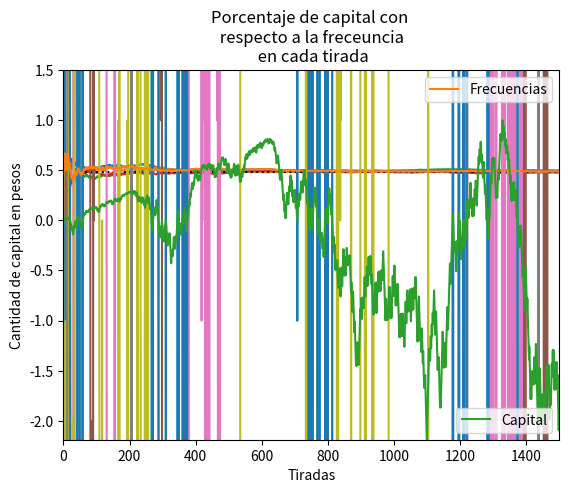

Python code for this plot:
import matplotlib.pyplot as plt
import random as ran
import numpy as np  
import os

from scipy import stats
result=0
choice=0
rate=0
resultado=False
exit=False
minimo = 0
maximo = 36
cantidadTiradas =  1500
cantidadJuegos = 5
ruleta = [] 
capital = 1000

def CrearRuleta():
    ruleta.extend(range(minimo,maximo))
    print("La ruleta es la siguiente:", ruleta)

def GirarRuleta():
    return ran.randint(minimo,maximo)

def RealizarTiradas(cantidadTiradas):
    tiradas = []
    for i in range(0,cantidadTiradas):
        tiradas.append(AssignSpace(GirarRuleta()))
    return tiradas

def AssignSpace(result):
    if (result>=1 and result<=18):
        return 1
    elif (result>=19 and result<=36):
        return 2
    elif(result==0):
        return 0

        
def ChooseSide():
    return ran.randint(1,2)

def calcularFrCadaElemento():
    unicos, cuenta = np.unique(tiradas, return_counts=True)
    fk= cuenta/cantidadTiradas
    fkn = np.asarray((ruleta, fk)).T
    return fk

def Dalembert(capital):
    historico = []
    cincoFRs = []
    cincoHCs = []
    for i in range(0,cantidadJuegos):
        frecuenciasRelativas = []
        historioCapital = []
        apuesta = 1
        capital_inicial = 0
        indice = 0
        vecesGanadas = 0
        for i in range(0,cantidadTiradas):          
            indice += 1
            tirada = AssignSpace(GirarRuleta())
            if lado == tirada:
                capital_inicial += apuesta
                vecesGanadas += 1              
                print(tirada,apuesta, capital_inicial)
                if apuesta > 1:
                    apuesta = apuesta - 1
            else:
                capital_inicial -= apuesta
                print(tirada,apuesta, capital_inicial)
                apuesta = apuesta + 1
            frecuenciasRelativas.append(vecesGanadas/indice)  
            historioCapital.append(capital_inicial)
        cincoFRs.append(frecuenciasRelativas)
        cincoHCs.append(historioCapital)
        if capital_inicial <= 0:
            historico.append(0)
        elif capital_inicial >= capital:
            historico.append(1)


    #Grafica frecuencia relativa de 5
    plt.title('Frecuencia relativa de apuesta favorable')
    for fr in cincoFRs:
        plt.plot(range(0,indice),fr)
    plt.xlabel("Tiradas")
    plt.ylabel("Frecuencia Relativa")
    plt.axhline(18/37, color='k',ls="dotted", xmax=indice)
    plt.ylim(0,1)
    plt.xlim(0,indice)   
    plt.show()

    min_yaxis = np.amin(cincoHCs)
    max_yaxis = np.amax(cincoHCs)


    #Grafica fluctuacion de capital de 5
    plt.title('Capital en cada tirada')
    for hc in cincoHCs:
        plt.plot(range(0,indice),hc)
    plt.plot(range(0,indice),historioCapital)
    plt.xlabel("Tiradas")
    plt.ylabel("Cantidad de capital en pesos")
    plt.axhline(capital, color='k',ls="dotted", xmax=indice)
    plt.ylim(min_yaxis,max_yaxis)
    plt.xlim(0,indice)   
    plt.show()

    #Grafica fluctuacion de capital vs fr
    plt.title('Porcentaje de capital con \n respecto a la freceuncia \n en cada tirada')
    line1, = plt.plot(range(0,indice),frecuenciasRelativas, label="Frecuencias")
    historioCapital = np.asarray(historioCapital)/max(historioCapital)

    line2, = plt.plot(range(0,indice),historioCapital, label="Capital")

    first_legend = plt.legend(handles=[line1], loc='upper right')

    # Add the legend manually to the current Axes.
    ax = plt.gca().add_artist(first_legend)

    # Create another legend for the second line.
    plt.legend(handles=[line2], loc='lower right')
    plt.xlabel("Tiradas")
    plt.axhline(capital, color='k',ls="dotted", xmax=indice)
    plt.ylim(min(historioCapital),1.5)
    plt.xlim(0,indice)   
    plt.show()

    '''print(historico)
    unicos, cuenta = np.unique(historico, return_counts=True)
    print(unicos,cuenta)
    if cuenta[0] and cuenta[1]:
        print("perdida: ", cuenta[0]*capital)
        print("ganancia: ", cuenta[1]*10)
        print("neto: ", cuenta[1]*10 - cuenta[0]*capital)'''




if __name__ == "__main__":
    CrearRuleta()
    tiradas = RealizarTiradas(cantidadTiradas) #tiradas en 0,1,2
    lado = ChooseSide()     #elijo un "lado" random
    print(lado)
    Dalembert(capital)
    
